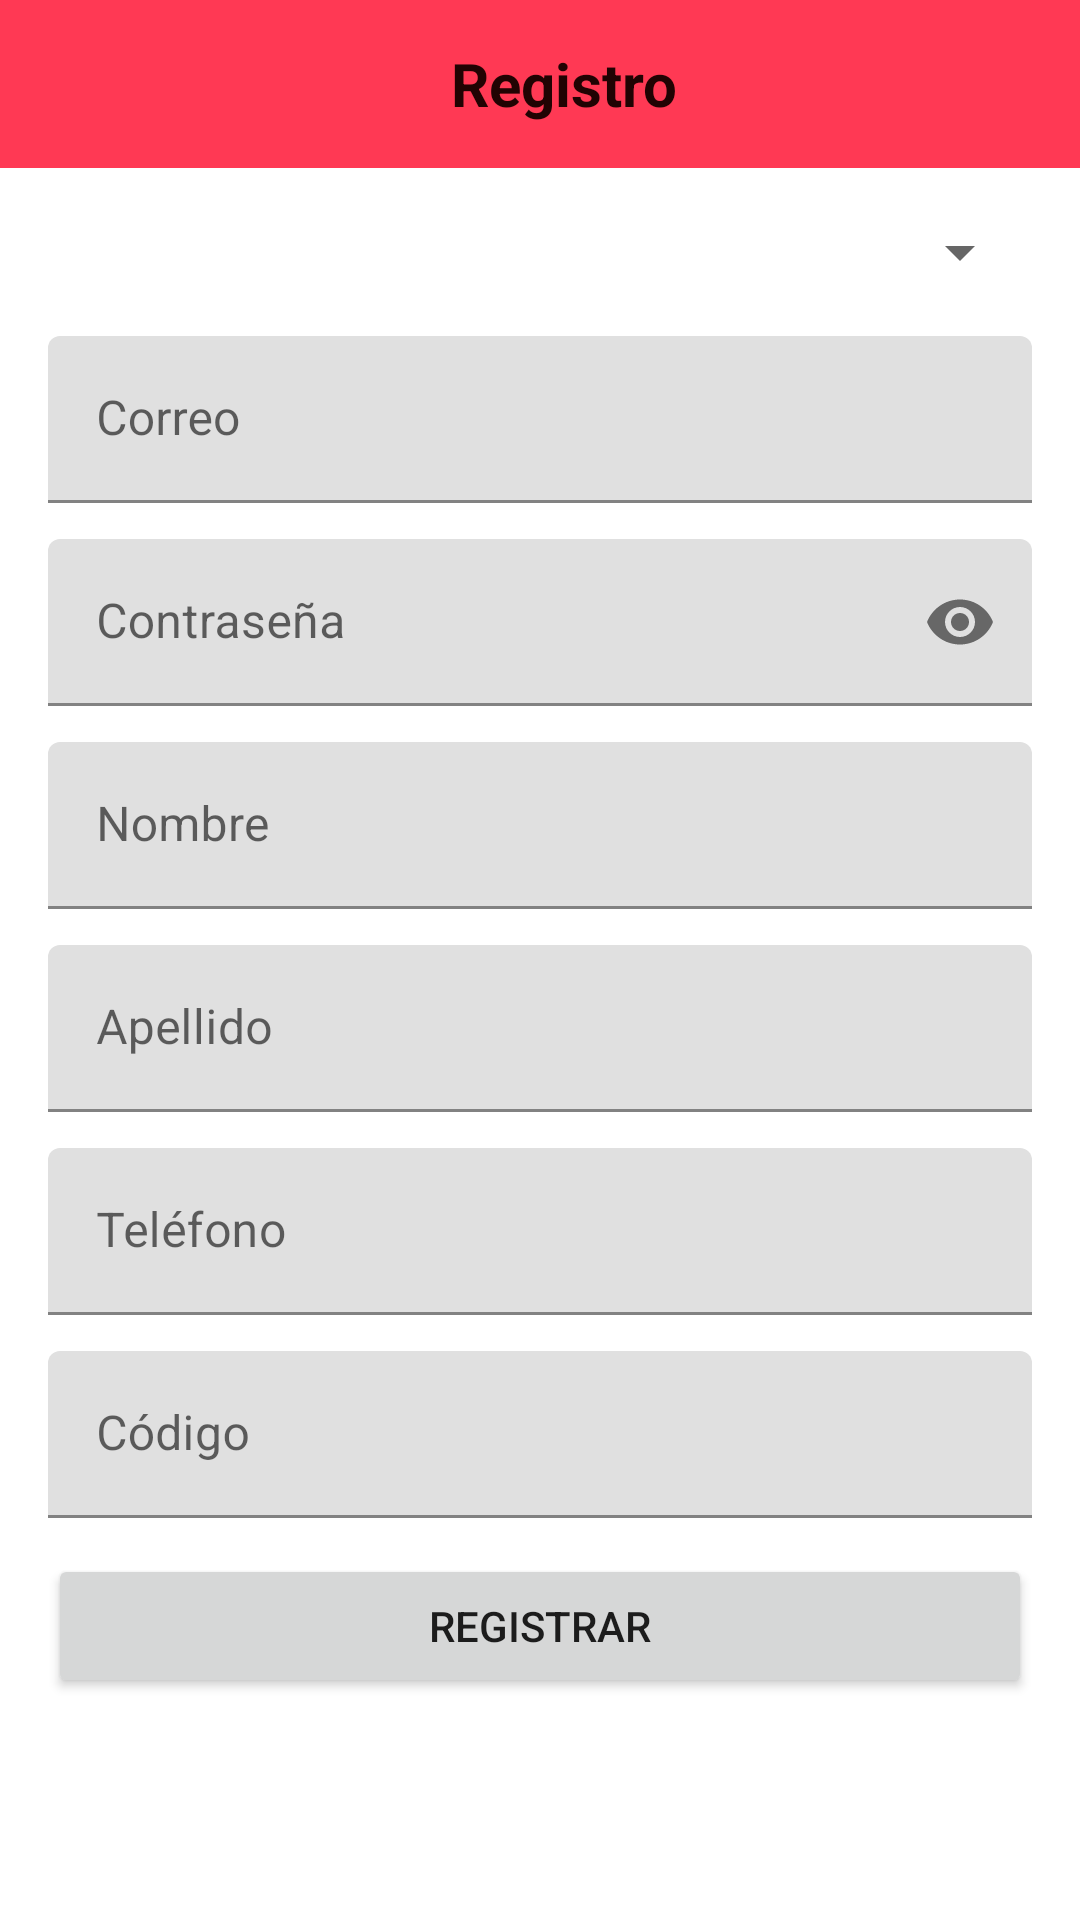

Write the Android layout XML for this screen, with the resource values it uses.
<!-- AndroidManifest.xml: application theme Theme.FormularioAsistencia -->
<!-- res/layout/fragment_register.xml -->
<?xml version="1.0" encoding="utf-8"?>
<LinearLayout xmlns:android="http://schemas.android.com/apk/res/android"
    xmlns:app="http://schemas.android.com/apk/res-auto"
    android:orientation="vertical"
    android:layout_width="match_parent"
    android:layout_height="match_parent">

    <androidx.appcompat.widget.Toolbar
        android:id="@+id/toolbarRegistro"
        android:layout_width="match_parent"
        android:layout_height="?attr/actionBarSize"
        android:background="?attr/colorPrimary">

        <TextView
            android:layout_width="match_parent"
            android:layout_height="match_parent"
            android:gravity="center"
            android:text="Registro"
            android:textColor="@color/text_primary"
            android:textSize="20sp"
            android:textStyle="bold" />
    </androidx.appcompat.widget.Toolbar>

    <ScrollView
        android:layout_width="match_parent"
        android:layout_height="match_parent">

        <LinearLayout
            android:orientation="vertical"
            android:padding="16dp"
            android:layout_width="match_parent"
            android:layout_height="wrap_content">

            
            <Spinner
                android:id="@+id/spinnerTipoUsuario"
                android:layout_width="match_parent"
                android:layout_height="wrap_content"
                android:layout_marginBottom="16dp" />

            
            <com.google.android.material.textfield.TextInputLayout
                android:layout_width="match_parent"
                android:layout_height="wrap_content"
                android:layout_marginBottom="12dp">
                <com.google.android.material.textfield.TextInputEditText
                    android:id="@+id/etCorreo"
                    android:hint="Correo"
                    android:inputType="textEmailAddress"
                    android:textColor="@android:color/black"
                    android:layout_width="match_parent"
                    android:layout_height="wrap_content" />
            </com.google.android.material.textfield.TextInputLayout>

            
            <com.google.android.material.textfield.TextInputLayout
                android:layout_width="match_parent"
                android:layout_height="wrap_content"
                android:layout_marginBottom="12dp"
                app:endIconMode="password_toggle">
                <com.google.android.material.textfield.TextInputEditText
                    android:id="@+id/etContrasena"
                    android:hint="Contraseña"
                    android:inputType="textPassword"
                    android:textColor="@android:color/black"
                    android:layout_width="match_parent"
                    android:layout_height="wrap_content" />
            </com.google.android.material.textfield.TextInputLayout>

            
            <com.google.android.material.textfield.TextInputLayout
                android:layout_width="match_parent"
                android:layout_height="wrap_content"
                android:layout_marginBottom="12dp">
                <com.google.android.material.textfield.TextInputEditText
                    android:id="@+id/etNombre"
                    android:hint="Nombre"
                    android:textColor="@android:color/black"
                    android:layout_width="match_parent"
                    android:layout_height="wrap_content" />
            </com.google.android.material.textfield.TextInputLayout>

            
            <com.google.android.material.textfield.TextInputLayout
                android:layout_width="match_parent"
                android:layout_height="wrap_content"
                android:layout_marginBottom="12dp">
                <com.google.android.material.textfield.TextInputEditText
                    android:id="@+id/etApellido"
                    android:hint="Apellido"
                    android:textColor="@android:color/black"
                    android:layout_width="match_parent"
                    android:layout_height="wrap_content" />
            </com.google.android.material.textfield.TextInputLayout>

            
            <com.google.android.material.textfield.TextInputLayout
                android:layout_width="match_parent"
                android:layout_height="wrap_content"
                android:layout_marginBottom="12dp">
                <com.google.android.material.textfield.TextInputEditText
                    android:id="@+id/etTelefono"
                    android:hint="Teléfono"
                    android:inputType="phone"
                    android:textColor="@android:color/black"
                    android:layout_width="match_parent"
                    android:layout_height="wrap_content" />
            </com.google.android.material.textfield.TextInputLayout>

            
            <com.google.android.material.textfield.TextInputLayout
                android:layout_width="match_parent"
                android:layout_height="wrap_content"
                android:layout_marginBottom="12dp">
                <com.google.android.material.textfield.TextInputEditText
                    android:id="@+id/etCodigo"
                    android:hint="Código"
                    android:inputType="text"
                    android:textColor="@android:color/black"
                    android:layout_width="match_parent"
                    android:layout_height="wrap_content" />
            </com.google.android.material.textfield.TextInputLayout>

            
            <Button
                android:id="@+id/btnRegistrar"
                android:text="Registrar"
                android:layout_width="match_parent"
                android:layout_height="wrap_content" />
        </LinearLayout>
    </ScrollView>
</LinearLayout>
<!-- resources referenced by this layout -->
<resources>
  <color name="text_primary">#210303</color>
  <style name="Theme.FormularioAsistencia" parent="Base.Theme.FormularioAsistencia" />
  <style name="Base.Theme.FormularioAsistencia" parent="Theme.MaterialComponents.Light.NoActionBar">
          
          <item name="colorPrimary">@color/verde_claro</item>
          <item name="colorPrimaryVariant">@color/verde_oscuro</item>
          <item name="colorOnPrimary">@color/text_primary</item>
          <item name="android:colorBackground">@color/white</item>
          <item name="colorOnBackground">@color/text_primary</item>
          <item name="android:statusBarColor">@android:color/black</item>
          <item name="android:windowLightStatusBar">false</item>
  
      </style>
  <color name="verde_claro">#FF3954</color>
  <color name="verde_oscuro">#750F0F</color>
  <color name="white">#FFFFFFFF</color>
</resources>
